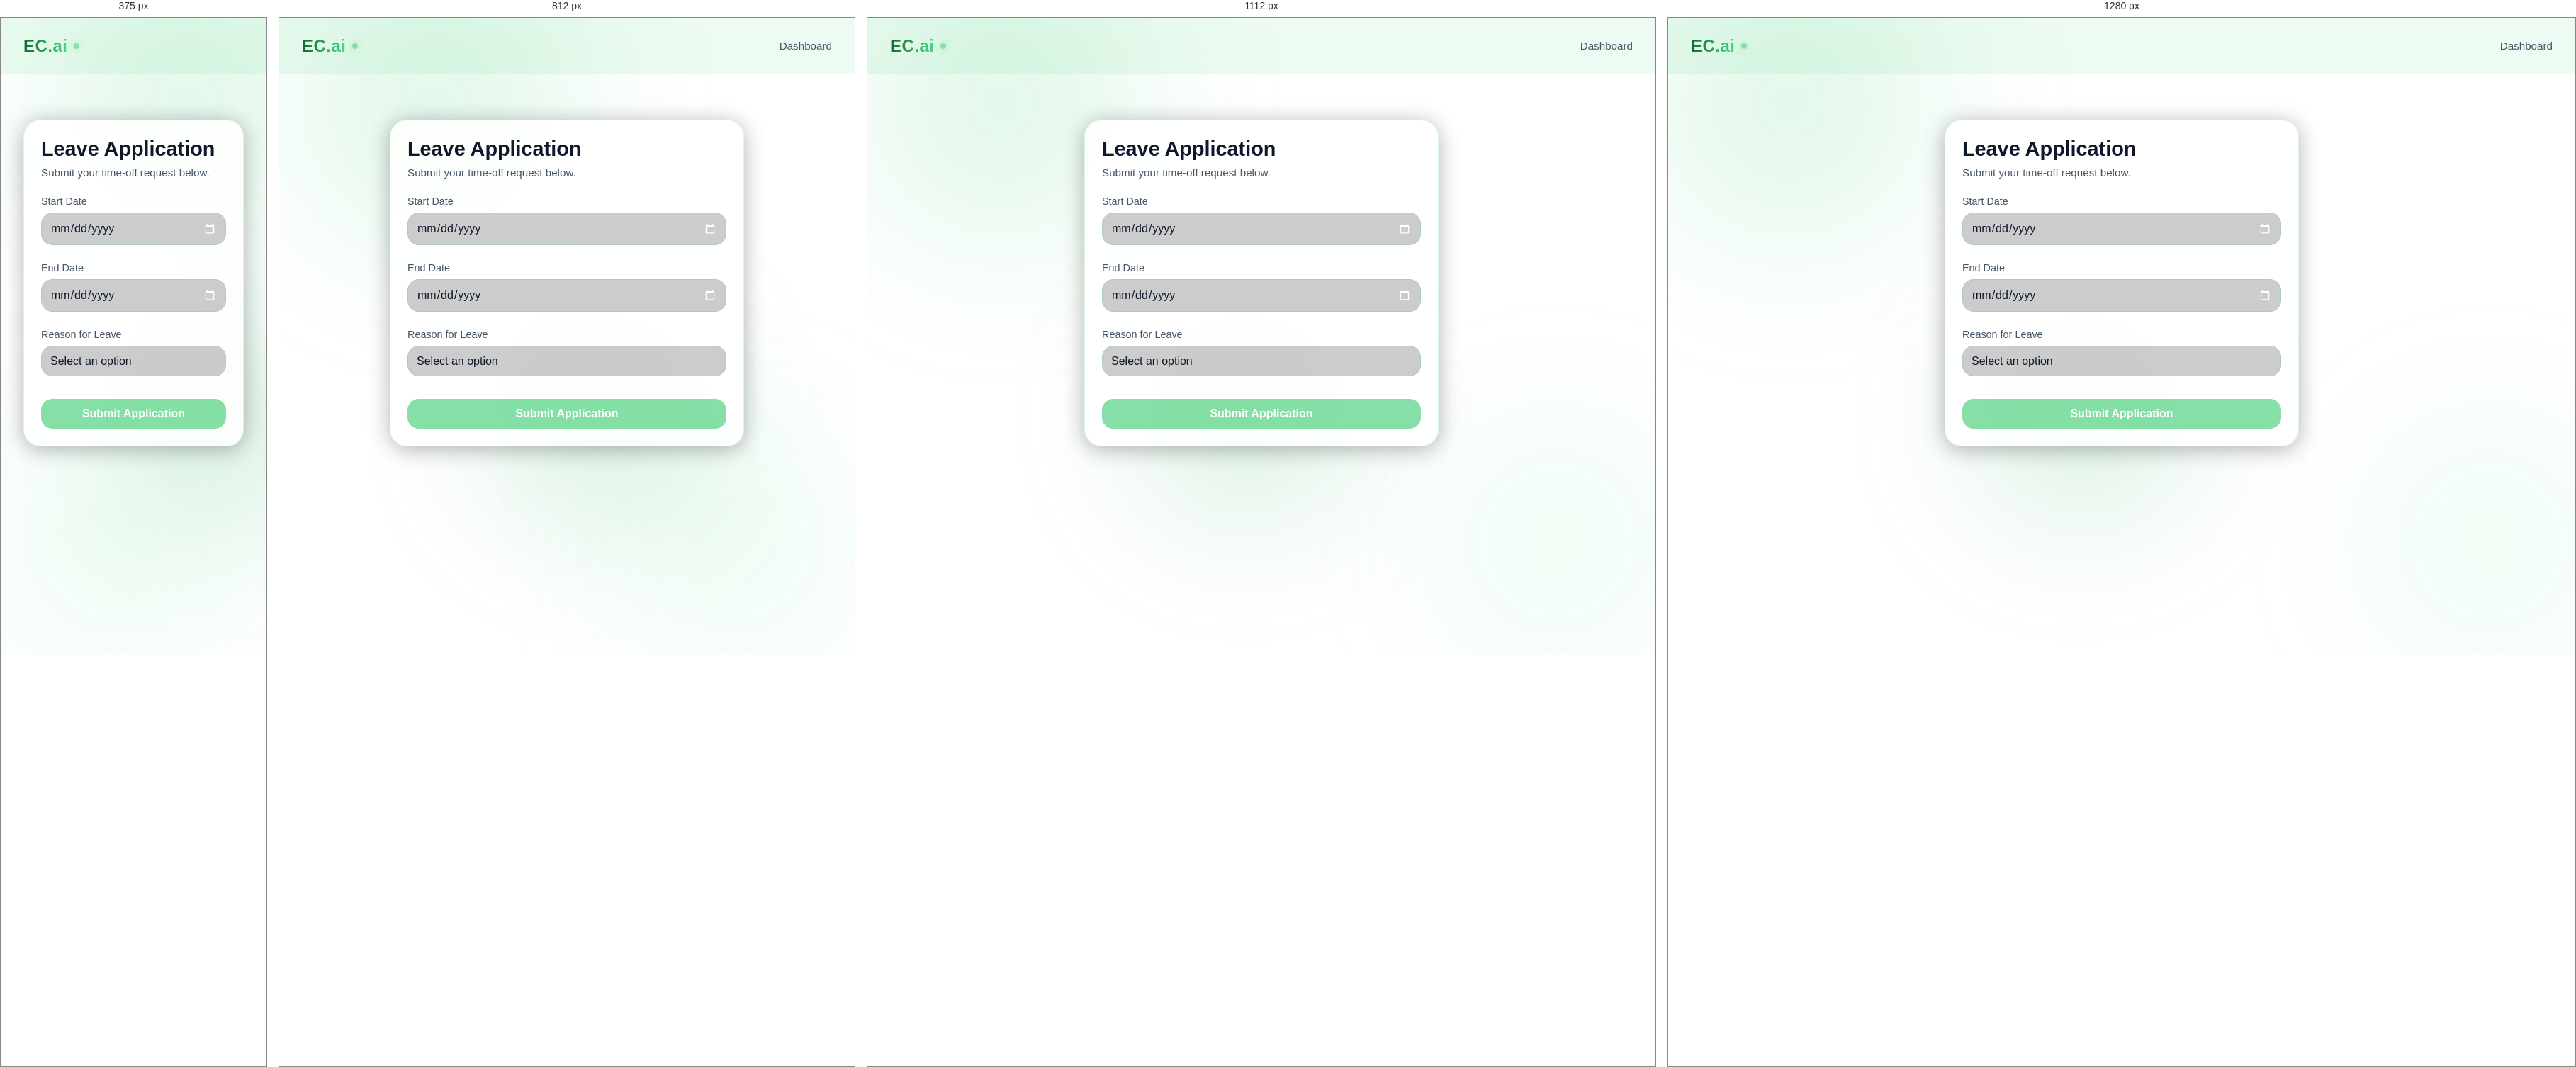
Rendered at 375 px, 812 px, 1112 px and 1280 px, left to right.

<!-- file: leave.html -->
<!DOCTYPE html>
<html lang="en">
<head>
  <meta charset="UTF-8">
  <meta name="viewport" content="width=device-width, initial-scale=1.0">
  <title>EC.ai - Leave Application</title>
  <link rel="stylesheet" href="styles.css">
  <style>
    .leave-form-card {
      max-width: 500px;
      width: 100%;
      margin: 2rem auto;
    }
    .leave-form {
      display: flex;
      flex-direction: column;
      gap: 1.5rem;
      margin-top: 1.5rem;
    }
    .form-group select {
      width: 100%;
      background: rgba(0,0,0,0.2);
      border: 1px solid var(--glass-border);
      border-radius: var(--radius-lg);
      color: var(--text-primary);
      padding: 0.75rem;
      font-family: inherit;
      outline: none;
      font-size: 1rem;
      appearance: none;
    }
    .form-group select option {
      background: var(--bg-dark);
      color: var(--text-primary);
    }
    .form-group input[type="date"] {
      width: 100%;
      background: rgba(0,0,0,0.2);
      border: 1px solid var(--glass-border);
      border-radius: var(--radius-lg);
      color: var(--text-primary);
      padding: 0.75rem;
      font-family: inherit;
      outline: none;
      font-size: 1rem;
      box-sizing: border-box;
    }
    .form-group input[type="date"]::-webkit-calendar-picker-indicator {
      filter: invert(1);
      cursor: pointer;
    }
  </style>
</head>
<body>
  <div class="app-container">
    <div class="animated-background">
      <div class="blob blob-1"></div>
      <div class="blob blob-2"></div>
      <div class="blob blob-3"></div>
    </div>

    <!-- Header -->
    <header class="glass-header">
      <div class="logo">
        <a href="index.html" style="text-decoration:none; display:flex; align-items:center; gap:0.5rem;">
          <span class="logo-text">EC.ai</span>
          <div class="live-dot"></div>
        </a>
      </div>
      <nav class="nav-links">
        <a href="index.html" class="nav-item">Dashboard</a>
      </nav>
    </header>

    <!-- Main Content -->
    <main style="padding: 2rem; display: flex; justify-content: center;">
      <div class="glass-card leave-form-card">
        <h2 style="font-size:1.8rem; color:var(--text-primary);">Leave Application</h2>
        <p style="color: var(--text-secondary); margin-top: 0.5rem; font-size: 0.95rem;">Submit your time-off request below.</p>
        
        <form id="leave-form" class="leave-form">
          <div class="form-group">
            <label for="start-date">Start Date</label>
            <input type="date" id="start-date" required>
          </div>
          <div class="form-group">
            <label for="end-date">End Date</label>
            <input type="date" id="end-date" required>
          </div>
          <div class="form-group">
            <label for="leave-reason">Reason for Leave</label>
            <select id="leave-reason" required>
              <option value="" disabled selected>Select an option</option>
              <option value="Sick">Sick</option>
              <option value="Travel">Travel</option>
              <option value="Work based travel">Work based travel</option>
              <option value="Training">Training</option>
            </select>
          </div>
          <button type="submit" class="primary-btn" style="margin-top: 0.5rem;">Submit Application</button>
        </form>
      </div>
    </main>

  </div>

  <script>
    document.getElementById('leave-form').addEventListener('submit', function(e) {
      e.preventDefault();
      
      const startDate = document.getElementById('start-date').value;
      const endDate = document.getElementById('end-date').value;
      const reason = document.getElementById('leave-reason').value;
      
      const subject = encodeURIComponent(`Leave Application Request - ${reason}`);
      const body = encodeURIComponent(`Hello Prathima,\n\nI would like to apply for leave.\n\nStart Date: ${startDate}\nEnd Date: ${endDate}\nReason: ${reason}\n\nThank you.`);
      
      // Attempt to open default mail client
      window.location.href = `mailto:prathima@ecognity.ai?subject=${subject}&body=${body}`;
    });
  </script>
</body>
</html>


/* @media block from styles.css */
@media (max-width: 1200px) {
  .calendar-split {
    flex-direction: column;
  }
  .calendar-right {
    width: 100%;
    border-left: none;
    border-top: 1px solid var(--glass-border);
    padding-left: 1.5rem;
    padding-top: 1.5rem;
  }
}

/* @media block from styles.css */
@media (max-width: 1024px) {
  .calendar-widget {
    grid-column: span 12;
  }
  .weather-widget {
    grid-column: span 12;
  }
  .year-grid {
    grid-template-columns: repeat(2, minmax(0, 1fr));
  }
}

/* @media block from styles.css */
@media (max-width: 600px) {
  .nav-links {
    display: none;
  }
  .year-grid {
    grid-template-columns: minmax(0, 1fr);
  }
  .month-card {
    padding: 0.75rem;
  }
}